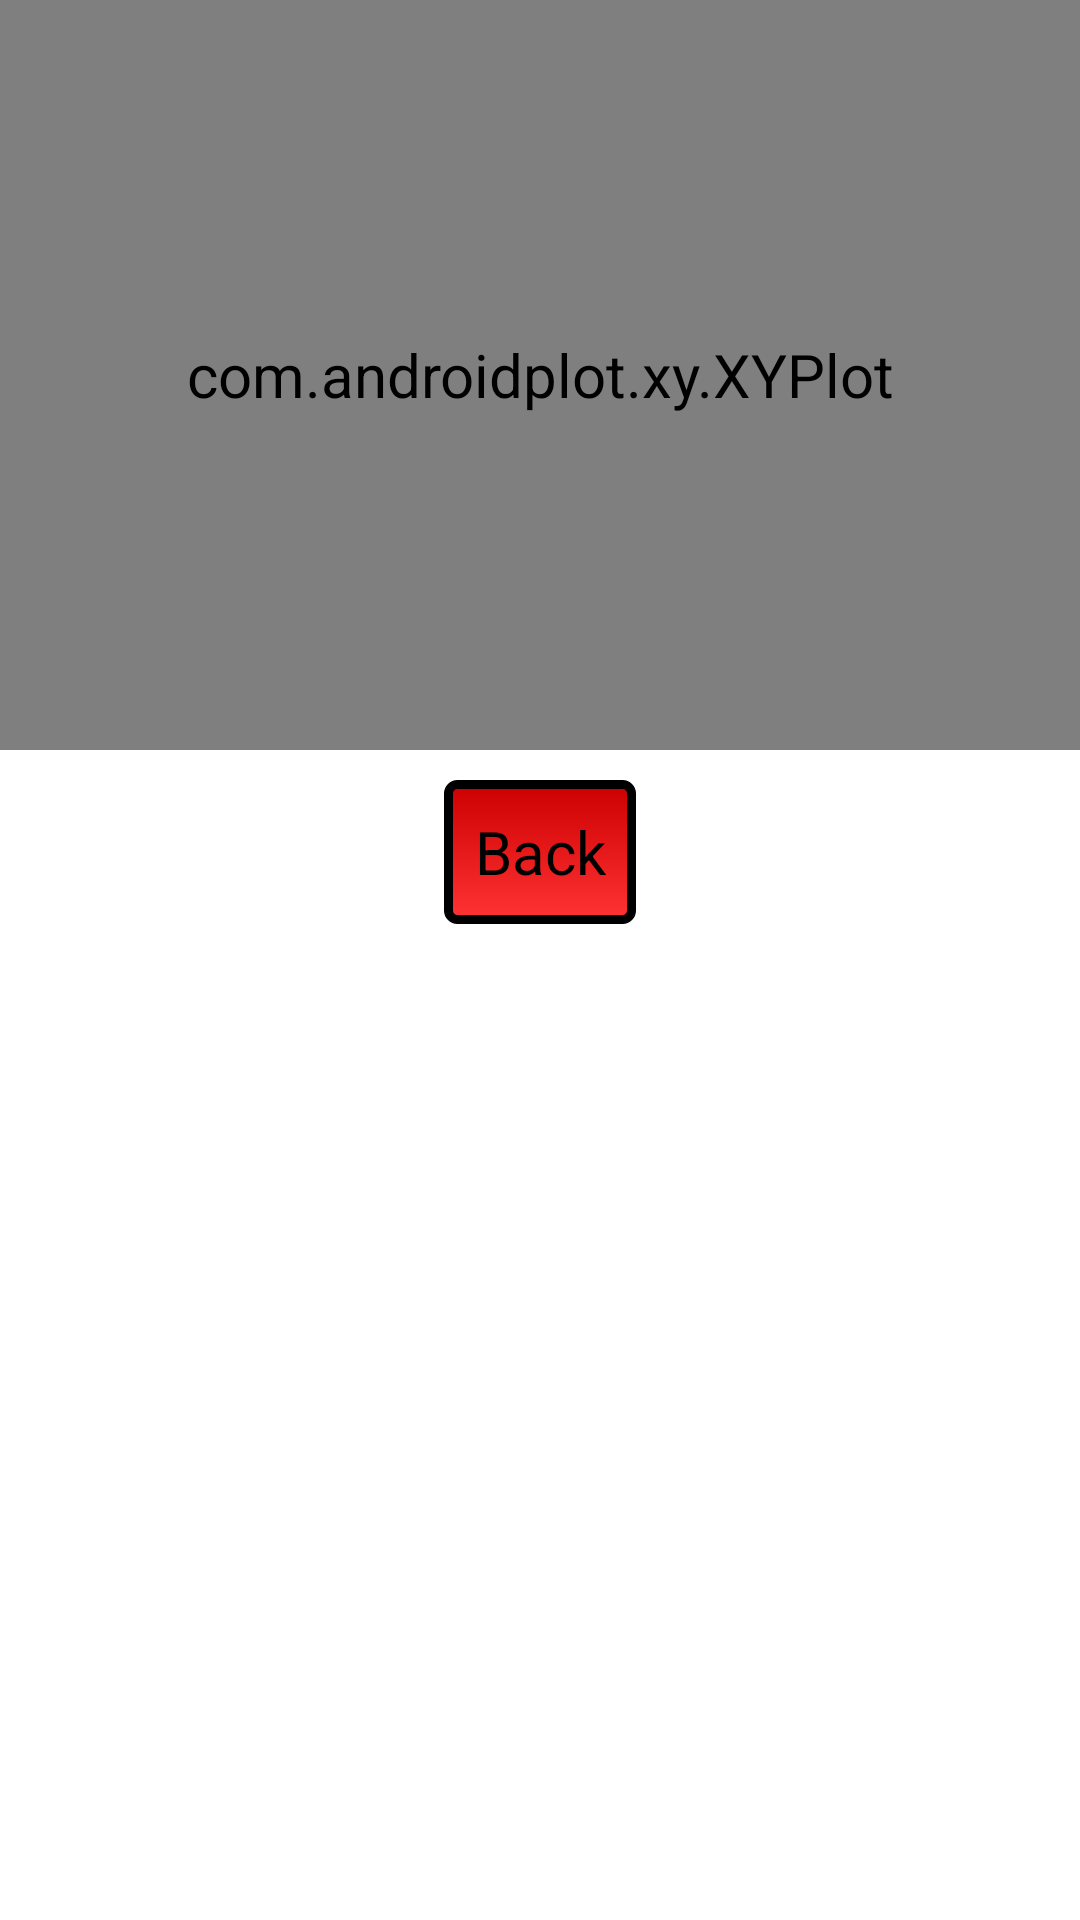

This screen was rendered from an Android layout file. Write that file and the resources it references.
<!-- AndroidManifest.xml: application theme AppTheme -->
<!-- res/layout/activity_month_progress.xml -->
<RelativeLayout xmlns:android="http://schemas.android.com/apk/res/android"
    xmlns:tools="http://schemas.android.com/tools"
    android:layout_width="match_parent"
    android:layout_height="match_parent"
    android:paddingBottom="@dimen/activity_vertical_margin"
    android:paddingLeft="@dimen/activity_horizontal_margin"
    android:paddingRight="@dimen/activity_horizontal_margin"
    android:paddingTop="@dimen/activity_vertical_margin"
    tools:context=".MonthProgressActivity" >

    <LinearLayout
        android:layout_width="fill_parent"
        android:layout_height="wrap_content"
        android:orientation="vertical" >

        <com.androidplot.xy.XYPlot
            android:id="@+id/mySimpleXYPlot"
            android:layout_width="fill_parent"
            android:layout_height="750px"
            android:layout_marginBottom="10dp"
            android:layout_marginTop="0dp"
            android:layout_weight="1"
            androidPlot.domainLabel="Week"
            androidPlot.domainLabelWidget.labelPaint.textSize="@dimen/domain_label_font_size"
            androidPlot.graphWidget.domainLabelPaint.textSize="@dimen/domain_tick_label_font_size"
            androidPlot.graphWidget.domainOriginLabelPaint.textSize="@dimen/domain_tick_label_font_size"
            androidPlot.graphWidget.gridLinePaint.color="#000000"
            androidPlot.graphWidget.marginBottom="35dp"
            androidPlot.graphWidget.marginLeft="25dp"
            androidPlot.graphWidget.marginRight="25dp"
            androidPlot.graphWidget.marginTop="15dp"
            androidPlot.graphWidget.rangeLabelPaint.textSize="@dimen/range_tick_label_font_size"
            androidPlot.graphWidget.rangeOriginLabelPaint.textSize="@dimen/range_tick_label_font_size"
            androidPlot.legendWidget.heightMetric.value="25dp"
            androidPlot.legendWidget.iconSizeMetrics.heightMetric.value="15dp"
            androidPlot.legendWidget.iconSizeMetrics.widthMetric.value="15dp"
            androidPlot.legendWidget.positionMetrics.anchor="right_bottom"
            androidPlot.legendWidget.textPaint.textSize="@dimen/legend_text_font_size"
            androidPlot.rangeLabel="Weight"
            androidPlot.rangeLabelWidget.labelPaint.textSize="@dimen/range_label_font_size"
            androidPlot.title="This Month&apos;s Progress"
            androidPlot.titleWidget.labelPaint.textSize="@dimen/title_font_size" />

        <Button
            android:id="@+id/back"
            android:layout_width="wrap_content"
            android:layout_height="0dp"
            android:layout_gravity="center_horizontal"
            android:layout_weight="1"
            android:background="@drawable/custom_button"
            android:onClick="onBackButtonClick"
            android:text="Back" />
    </LinearLayout>

</RelativeLayout>
<!-- resources referenced by this layout -->
<resources>
  <!-- drawable custom_button (drawable-hdpi) -->
  <?xml version="1.0" encoding="utf-8"?>
  <selector xmlns:android="http://schemas.android.com/apk/res/android">
  
      <item android:state_pressed="true"><shape>
              <gradient android:angle="270" android:endColor="#c00" android:startColor="#f33" />
  
              <stroke android:width="3dp" android:color="#000" />
  
              <corners android:radius="3dp" />
  
              <padding android:bottom="10dp" android:left="10dp" android:right="10dp" android:top="10dp" />
          </shape></item>
      <item android:state_focused="true"><shape>
              <gradient android:angle="270" android:endColor="#f33" android:startColor="#c00" />
  
              <stroke android:width="3dp" android:color="#000" />
  
              <corners android:radius="3dp" />
  
              <padding android:bottom="10dp" android:left="10dp" android:right="10dp" android:top="10dp" />
          </shape></item>
      <item><shape>
              <gradient android:angle="270" android:endColor="#f33" android:startColor="#c00" />
  
              <stroke android:width="3dp" android:color="#000" />
  
              <corners android:radius="3dp" />
  
              <padding android:bottom="10dp" android:left="10dp" android:right="10dp" android:top="10dp" />
          </shape></item>
  
  </selector>
  <style name="AppTheme" parent="AppBaseTheme">
          
      </style>
  <style name="AppBaseTheme" parent="android:Theme.Light">
  
          
          <item name="android:textSize">15sp</item>
      </style>
</resources>
